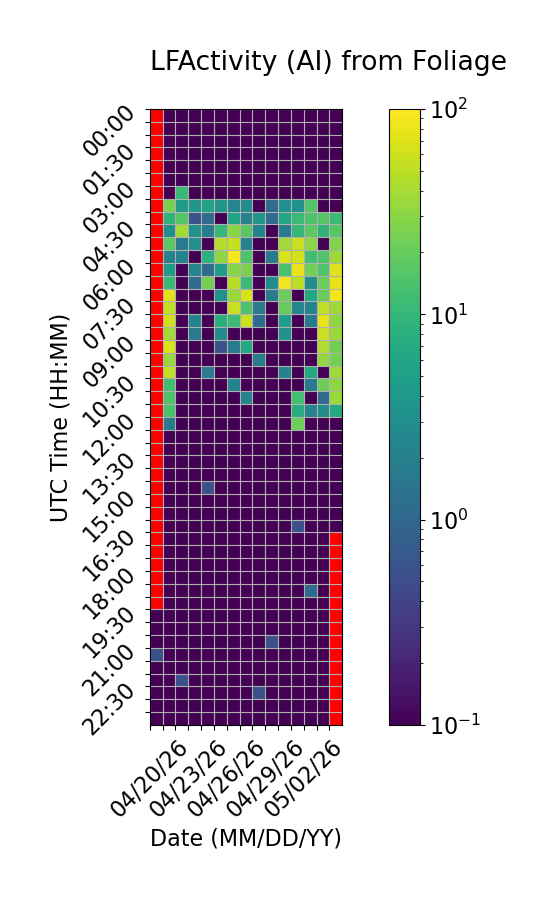

Values plotted in this chart, from the file beside it:
Time (UTC), 04/20/26, 04/21/26, 04/22/26, 04/23/26, 04/24/26, 04/25/26, 04/26/26, 04/27/26, 04/28/26, 04/29/26, 04/30/26, 05/01/26, 05/02/26, 05/03/26, 05/04/26
00:00, , 0.0, 0.0, 0.0, 0.0, 0.0, 0.0, 0.0, 0.0, 0.0, 0.0, 0.0, 0.0, 0.0, 0.0
00:30, , 0.0, 0.0, 0.0, 0.0, 0.0, 0.0, 0.0, 0.0, 0.0, 0.0, 0.0, 0.0, 0.0, 0.0
01:00, , 0.0, 0.0, 0.0, 0.0, 0.0, 0.0, 0.0, 0.0, 0.0, 0.0, 0.0, 0.0, 0.0, 0.0
01:30, , 0.0, 0.0, 0.0, 0.0, 0.0, 0.0, 0.0, 0.0, 0.0, 0.0, 0.0, 0.0, 0.0, 0.0
02:00, , 0.0, 0.0, 0.0, 0.0, 0.0, 0.0, 0.0, 0.0, 0.0, 0.0, 0.0, 0.0, 0.0, 0.0
02:30, , 0.0, 0.0, 0.0, 0.0, 0.0, 0.0, 0.0, 0.0, 0.0, 0.0, 0.0, 0.0, 0.0, 0.0
03:00, , 0.0, 10.56, 0.0, 0.0, 0.0, 0.0, 0.0, 0.0, 0.0, 0.0, 0.0, 0.0, 0.0, 0.0
03:30, , 25.0, 4.444, 3.889, 5.556, 3.889, 2.222, 2.778, 0.0, 1.111, 3.333, 3.333, 15.56, 0.0, 0.0
04:00, , 8.889, 16.11, 0.5556, 1.111, 0.0, 5.556, 2.222, 3.889, 1.111, 6.111, 10.56, 14.44, 16.11, 11.11
04:30, , 3.333, 38.89, 3.333, 1.667, 10.0, 29.44, 17.22, 2.222, 0.0, 1.667, 10.0, 17.78, 8.889, 16.11
05:00, , 17.22, 1.667, 3.333, 0.0, 46.11, 53.89, 2.222, 0.0, 0.0, 38.33, 57.78, 30.0, 0.0, 26.67
05:30, , 2.222, 2.222, 0.0, 8.333, 30.56, 91.67, 15.0, 0.0, 1.667, 68.33, 64.44, 12.22, 15.0, 36.67
06:00, , 4.444, 0.0, 2.222, 1.111, 4.444, 28.89, 25.56, 0.0, 0.0, 13.89, 82.22, 22.78, 15.0, 72.22
06:30, , 10.56, 0.0, 1.111, 23.33, 0.0, 47.78, 11.11, 0.0, 2.778, 86.11, 49.44, 2.778, 21.11, 80.56
07:00, , 72.22, 0.0, 0.0, 0.0, 3.333, 34.44, 65.56, 0.0, 1.667, 20.56, 0.0, 6.111, 20.0, 87.22
07:30, , 52.78, 0.0, 0.0, 0.0, 0.0, 57.22, 14.44, 1.667, 0.0, 19.44, 2.222, 2.222, 51.67, 37.22
08:00, , 60.56, 0.0, 2.222, 0.0, 7.778, 11.11, 56.11, 1.111, 0.0, 5.0, 0.0, 1.667, 79.44, 31.67
08:30, , 38.89, 0.0, 1.667, 0.0, 2.778, 0.0, 0.0, 0.0, 0.0, 3.333, 0.0, 0.0, 58.33, 35.0
09:00, , 66.67, 0.0, 0.0, 0.0, 0.5556, 1.667, 6.667, 0.0, 0.0, 0.0, 0.0, 0.0, 43.89, 22.78
09:30, , 34.44, 0.0, 0.0, 0.0, 0.0, 0.0, 0.0, 1.667, 0.0, 0.0, 0.0, 0.0, 32.78, 23.89
10:00, , 51.67, 0.0, 0.0, 1.667, 0.0, 0.0, 0.0, 0.0, 0.0, 2.222, 0.0, 6.667, 0.0, 36.11
10:30, , 12.22, 0.0, 0.0, 0.0, 0.0, 2.222, 0.0, 0.0, 0.0, 0.0, 0.0, 1.667, 20.56, 31.67
11:00, , 14.44, 0.0, 0.0, 0.0, 0.0, 0.0, 2.222, 0.0, 0.0, 0.0, 12.22, 0.0, 1.111, 35.56
11:30, , 13.89, 0.0, 0.0, 0.0, 0.0, 0.0, 0.0, 0.0, 0.0, 0.0, 7.222, 2.222, 2.778, 6.667
12:00, , 1.667, 0.0, 0.0, 0.0, 0.0, 0.0, 0.0, 0.0, 0.0, 0.0, 21.67, 0.0, 0.0, 0.0
12:30, , 0.0, 0.0, 0.0, 0.0, 0.0, 0.0, 0.0, 0.0, 0.0, 0.0, 0.0, 0.0, 0.0, 0.0
13:00, , 0.0, 0.0, 0.0, 0.0, 0.0, 0.0, 0.0, 0.0, 0.0, 0.0, 0.0, 0.0, 0.0, 0.0
13:30, , 0.0, 0.0, 0.0, 0.0, 0.0, 0.0, 0.0, 0.0, 0.0, 0.0, 0.0, 0.0, 0.0, 0.0
14:00, , 0.0, 0.0, 0.0, 0.0, 0.0, 0.0, 0.0, 0.0, 0.0, 0.0, 0.0, 0.0, 0.0, 0.0
14:30, , 0.0, 0.0, 0.0, 0.5556, 0.0, 0.0, 0.0, 0.0, 0.0, 0.0, 0.0, 0.0, 0.0, 0.0
15:00, , 0.0, 0.0, 0.0, 0.0, 0.0, 0.0, 0.0, 0.0, 0.0, 0.0, 0.0, 0.0, 0.0, 0.0
15:30, , 0.0, 0.0, 0.0, 0.0, 0.0, 0.0, 0.0, 0.0, 0.0, 0.0, 0.0, 0.0, 0.0, 0.0
16:00, , 0.0, 0.0, 0.0, 0.0, 0.0, 0.0, 0.0, 0.0, 0.0, 0.0, 0.5556, 0.0, 0.0, 0.0
16:30, , 0.0, 0.0, 0.0, 0.0, 0.0, 0.0, 0.0, 0.0, 0.0, 0.0, 0.0, 0.0, 0.0, 
17:00, , 0.0, 0.0, 0.0, 0.0, 0.0, 0.0, 0.0, 0.0, 0.0, 0.0, 0.0, 0.0, 0.0, 
17:30, , 0.0, 0.0, 0.0, 0.0, 0.0, 0.0, 0.0, 0.0, 0.0, 0.0, 0.0, 0.0, 0.0, 
18:00, , 0.0, 0.0, 0.0, 0.0, 0.0, 0.0, 0.0, 0.0, 0.0, 0.0, 0.0, 0.0, 0.0, 
18:30, , 0.0, 0.0, 0.0, 0.0, 0.0, 0.0, 0.0, 0.0, 0.0, 0.0, 0.0, 1.111, 0.0, 
19:00, , 0.0, 0.0, 0.0, 0.0, 0.0, 0.0, 0.0, 0.0, 0.0, 0.0, 0.0, 0.0, 0.0, 
19:30, 0.0, 0.0, 0.0, 0.0, 0.0, 0.0, 0.0, 0.0, 0.0, 0.0, 0.0, 0.0, 0.0, 0.0, 
20:00, 0.0, 0.0, 0.0, 0.0, 0.0, 0.0, 0.0, 0.0, 0.0, 0.0, 0.0, 0.0, 0.0, 0.0, 
20:30, 0.0, 0.0, 0.0, 0.0, 0.0, 0.0, 0.0, 0.0, 0.0, 0.5556, 0.0, 0.0, 0.0, 0.0, 
21:00, 0.5556, 0.0, 0.0, 0.0, 0.0, 0.0, 0.0, 0.0, 0.0, 0.0, 0.0, 0.0, 0.0, 0.0, 
21:30, 0.0, 0.0, 0.0, 0.0, 0.0, 0.0, 0.0, 0.0, 0.0, 0.0, 0.0, 0.0, 0.0, 0.0, 
22:00, 0.0, 0.0, 0.5556, 0.0, 0.0, 0.0, 0.0, 0.0, 0.0, 0.0, 0.0, 0.0, 0.0, 0.0, 
22:30, 0.0, 0.0, 0.0, 0.0, 0.0, 0.0, 0.0, 0.0, 0.5556, 0.0, 0.0, 0.0, 0.0, 0.0, 
23:00, 0.0, 0.0, 0.0, 0.0, 0.0, 0.0, 0.0, 0.0, 0.0, 0.0, 0.0, 0.0, 0.0, 0.0, 
23:30, 0.0, 0.0, 0.0, 0.0, 0.0, 0.0, 0.0, 0.0, 0.0, 0.0, 0.0, 0.0, 0.0, 0.0, 
